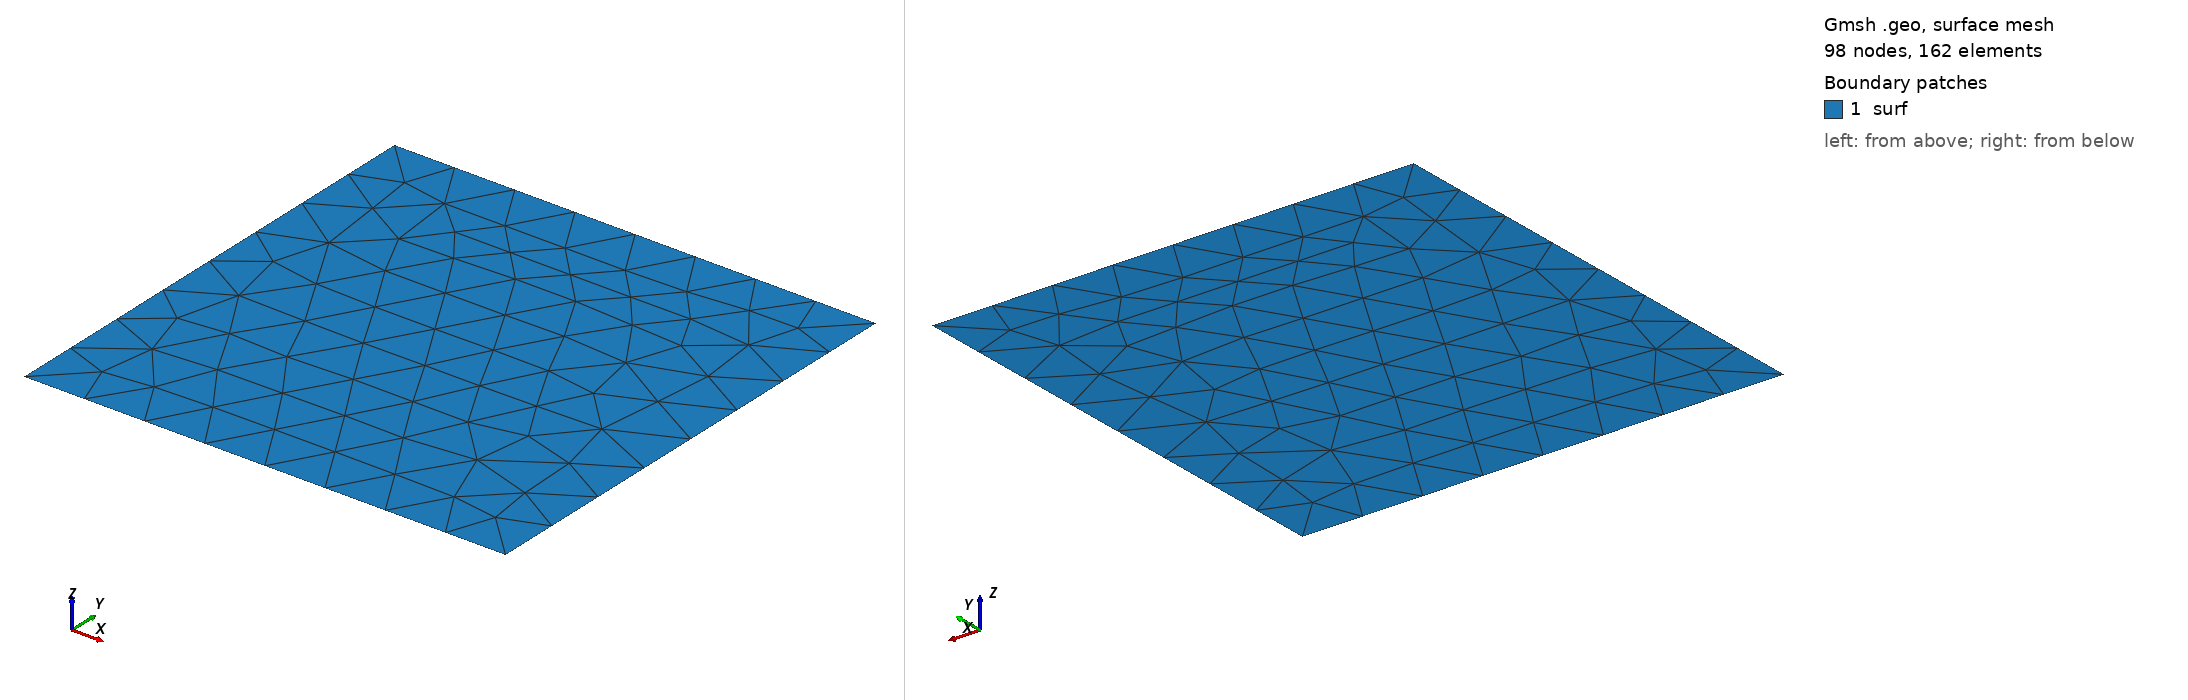

Gmsh geometry script, surface-meshed: 98 nodes, 162 surface elements. Boundary patches (legend numbers): 1 surf. Left view from above one corner, right view from below the opposite corner. Legend entries are the model's physical surfaces. The drawing asked Gmsh for element sizes between 1% and 20% of the model's largest extent; the script's own settings can give other sizes.

=== untitled.geo (drawn) ===
//+
SetFactory("OpenCASCADE");
Rectangle(1) = {0, 0, 0, 1, 1, 0};
//+
Physical Curve("bord_g", 1) = {4};
//+
Physical Curve("bord_h", 2) = {3};
//+
Physical Curve("bord_d", 3) = {2};
//+
Physical Curve("bord_b", 4) = {1};
//+
Physical Surface("surf", 5) = {1};
